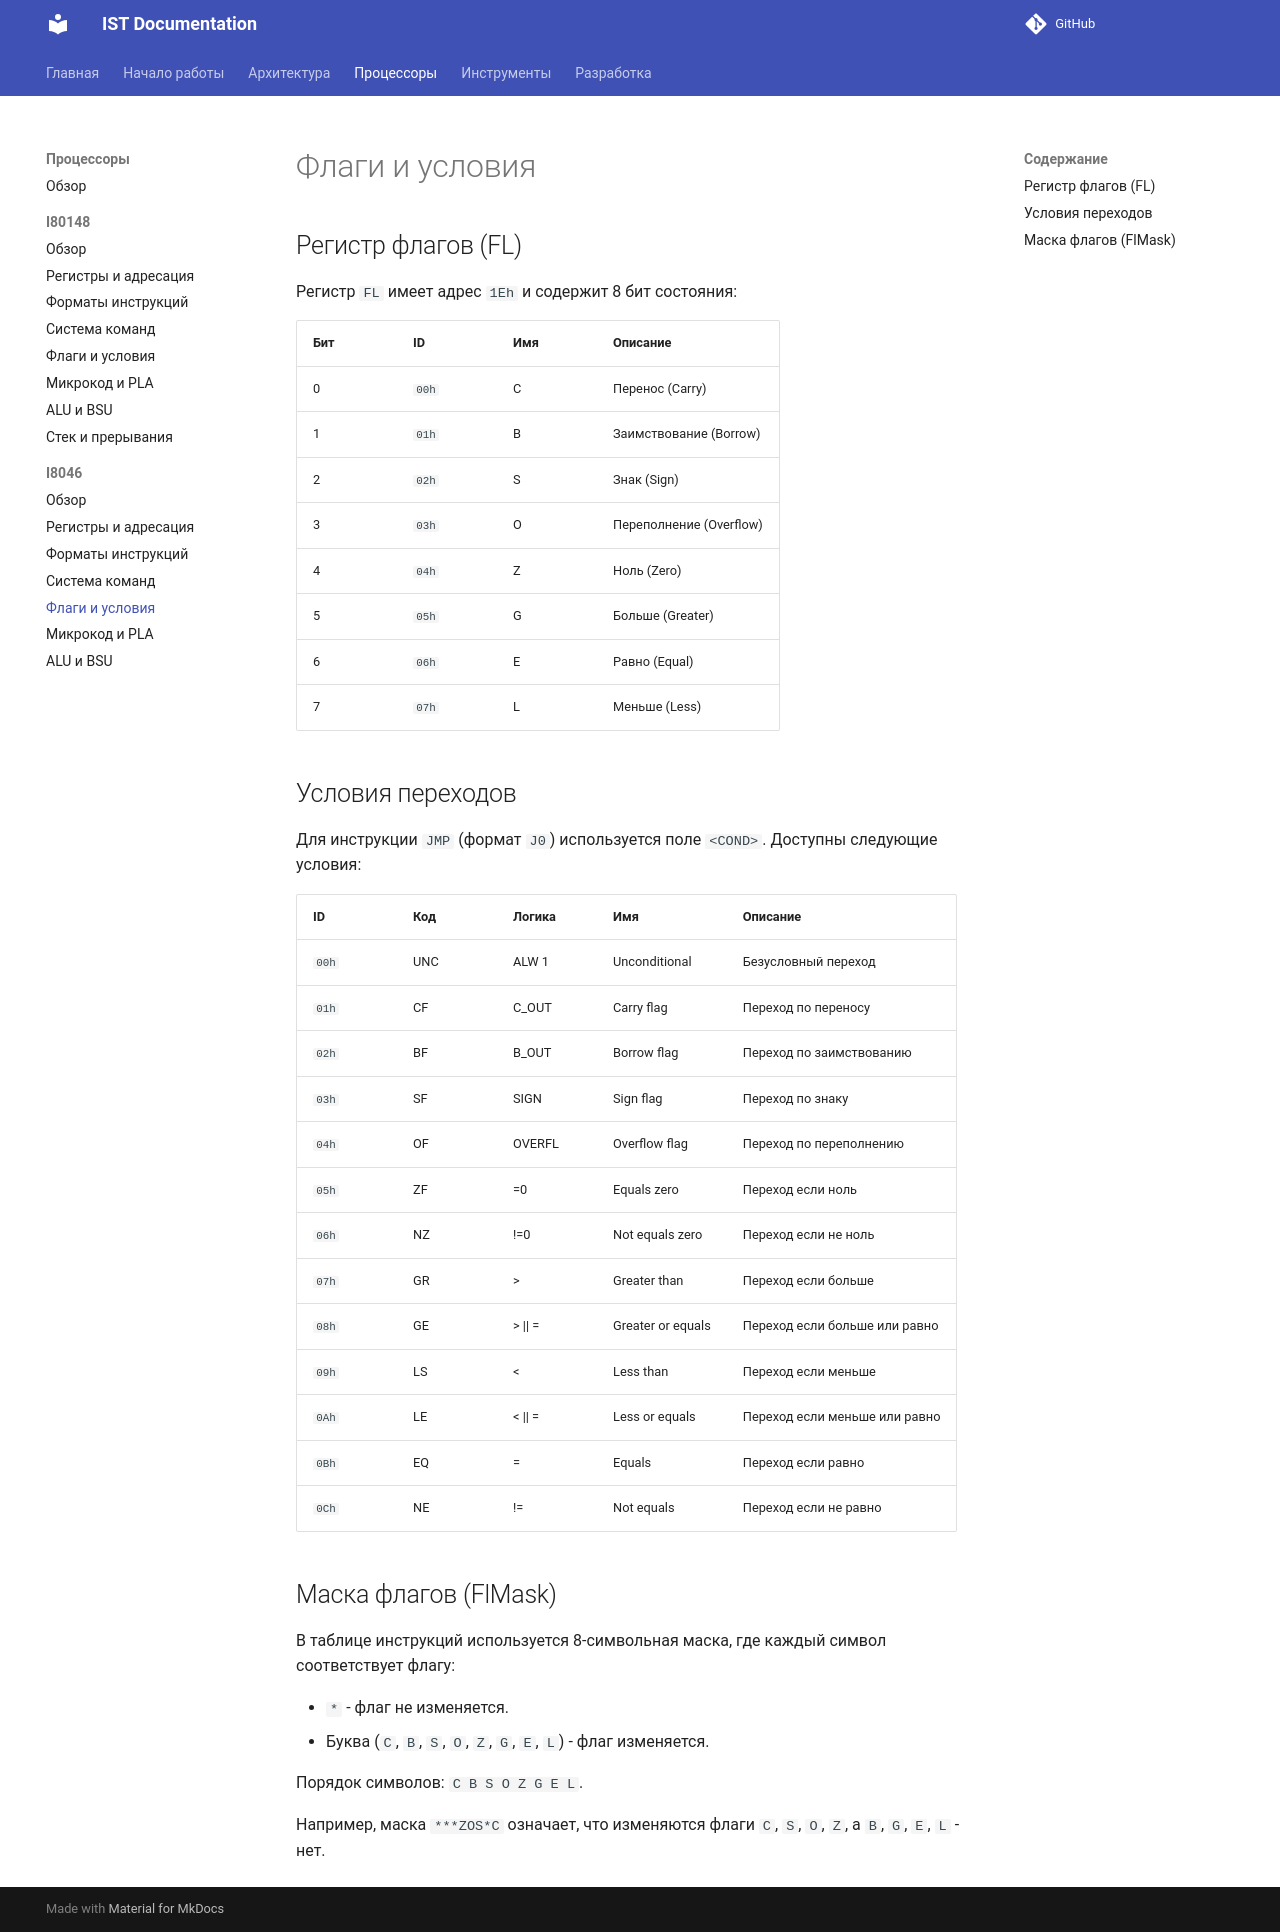

repository: TheCawa/IST · page: processors/i8046/flags/index.html · generator: mkdocs

# Флаги и условия

## Регистр флагов (FL)

Регистр `FL` имеет адрес `1Eh` и содержит 8 бит состояния:

| Бит | ID | Имя | Описание |
|-----|----|-----|----------|
| 0 | `00h` | C | Перенос (Carry) |
| 1 | `01h` | B | Заимствование (Borrow) |
| 2 | `02h` | S | Знак (Sign) |
| 3 | `03h` | O | Переполнение (Overflow) |
| 4 | `04h` | Z | Ноль (Zero) |
| 5 | `05h` | G | Больше (Greater) |
| 6 | `06h` | E | Равно (Equal) |
| 7 | `07h` | L | Меньше (Less) |

## Условия переходов

Для инструкции `JMP` (формат `J0`) используется поле `<COND>`. Доступны следующие условия:

| ID | Код | Логика | Имя | Описание |
|----|-----|--------|-----|----------|
| `00h` | UNC | ALW 1 | Unconditional | Безусловный переход |
| `01h` | CF | C_OUT | Carry flag | Переход по переносу |
| `02h` | BF | B_OUT | Borrow flag | Переход по заимствованию |
| `03h` | SF | SIGN | Sign flag | Переход по знаку |
| `04h` | OF | OVERFL | Overflow flag | Переход по переполнению |
| `05h` | ZF | =0 | Equals zero | Переход если ноль |
| `06h` | NZ | !=0 | Not equals zero | Переход если не ноль |
| `07h` | GR | > | Greater than | Переход если больше |
| `08h` | GE | > \|\| = | Greater or equals | Переход если больше или равно |
| `09h` | LS | < | Less than | Переход если меньше |
| `0Ah` | LE | < \|\| = | Less or equals | Переход если меньше или равно |
| `0Bh` | EQ | = | Equals | Переход если равно |
| `0Ch` | NE | != | Not equals | Переход если не равно |

## Маска флагов (FlMask)

В таблице инструкций используется 8-символьная маска, где каждый символ соответствует флагу:

- `*` - флаг не изменяется.
- Буква (`C`, `B`, `S`, `O`, `Z`, `G`, `E`, `L`) - флаг изменяется.

Порядок символов: `C B S O Z G E L`.

Например, маска `***ZOS*C` означает, что изменяются флаги `C`, `S`, `O`, `Z`, а `B`, `G`, `E`, `L` - нет.
